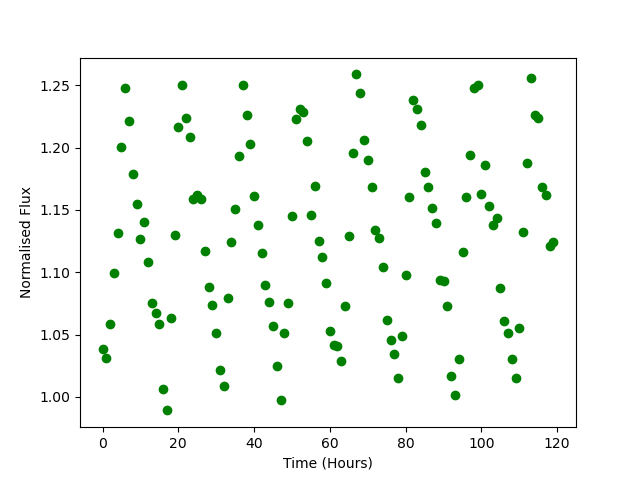

The data file committed next to this chart (first rows):
Time, Flux
0.0, 1.039
1.0, 1.031
2.0, 1.058
3.0, 1.099
4.0, 1.131
5.0, 1.2
6.0, 1.248
7.0, 1.221
8.0, 1.179
9.0, 1.155
10.0, 1.127
11.0, 1.14
12.0, 1.108
13.0, 1.075
14.0, 1.067
15.0, 1.059
16.0, 1.006
17.0, 0.9891
18.0, 1.063
19.0, 1.13
20.0, 1.216
21.0, 1.25
22.0, 1.224
23.0, 1.208
24.0, 1.159
25.0, 1.162
26.0, 1.159
27.0, 1.117
28.0, 1.088
29.0, 1.074
30.0, 1.051
31.0, 1.021
32.0, 1.009
33.0, 1.08
34.0, 1.125
35.0, 1.151
36.0, 1.194
37.0, 1.25
38.0, 1.226
39.0, 1.203
40.0, 1.161
41.0, 1.138
42.0, 1.115
43.0, 1.09
44.0, 1.076
45.0, 1.057
46.0, 1.025
47.0, 0.9977
48.0, 1.051
49.0, 1.075
50.0, 1.145
51.0, 1.223
52.0, 1.231
53.0, 1.228
54.0, 1.205
55.0, 1.146
56.0, 1.169
57.0, 1.125
58.0, 1.113
59.0, 1.092
... 60 more rows
